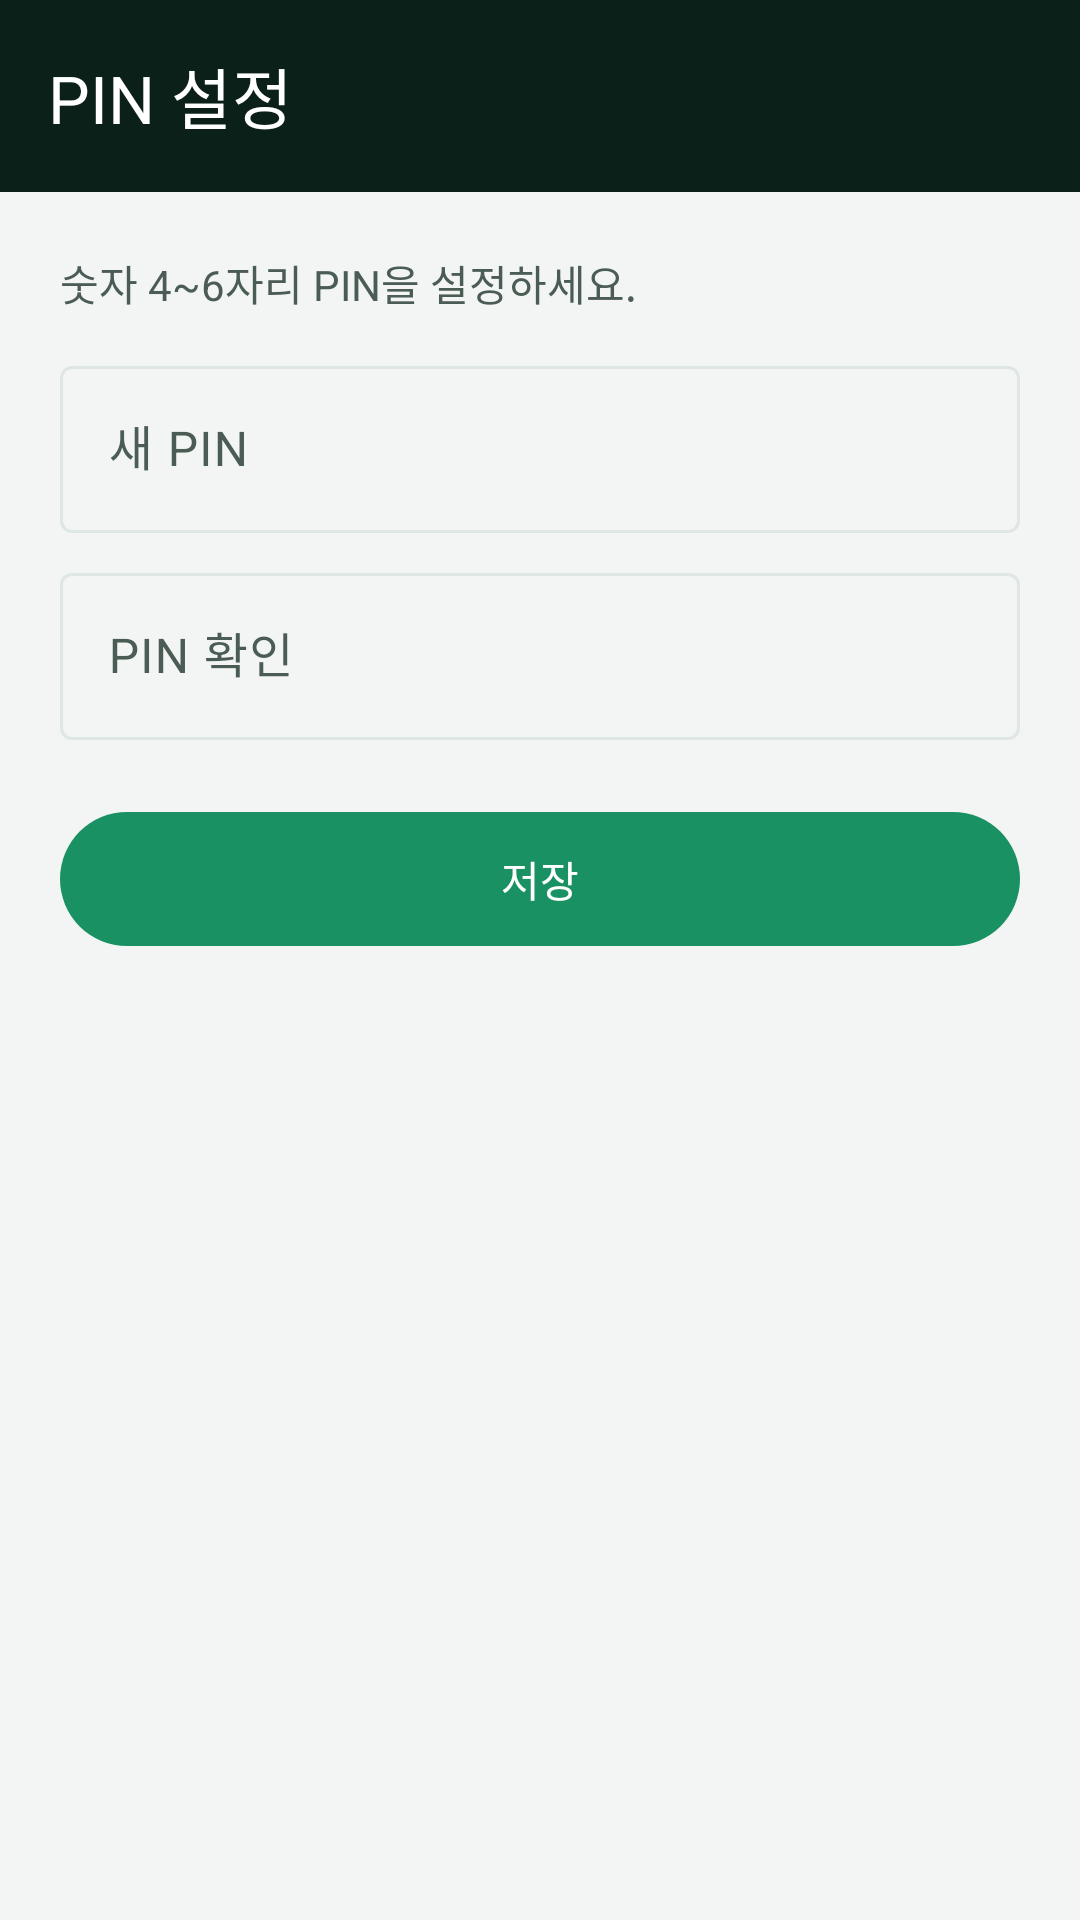

Write the Android layout XML for this screen, with the resource values it uses.
<!-- AndroidManifest.xml: application theme Theme.MyDiary -->
<!-- res/layout/activity_pin.xml -->
<?xml version="1.0" encoding="utf-8"?>
<LinearLayout xmlns:android="http://schemas.android.com/apk/res/android"
    xmlns:app="http://schemas.android.com/apk/res-auto"
    android:layout_width="match_parent"
    android:layout_height="match_parent"
    android:background="?android:attr/colorBackground"
    android:orientation="vertical">

    <com.google.android.material.appbar.MaterialToolbar
        android:id="@+id/toolbarPin"
        android:layout_width="match_parent"
        android:layout_height="?attr/actionBarSize"
        android:background="?attr/appToolbar"
        android:theme="@style/ThemeOverlay.MaterialComponents.Dark.ActionBar"
        app:title="PIN 설정"
        app:titleTextColor="@color/white" />

    <LinearLayout
        android:layout_width="match_parent"
        android:layout_height="wrap_content"
        android:orientation="vertical"
        android:padding="20dp">

        <TextView
            android:layout_width="match_parent"
            android:layout_height="wrap_content"
            android:layout_marginBottom="12dp"
            android:text="숫자 4~6자리 PIN을 설정하세요."
            android:textColor="?attr/colorOnSurfaceVariant"
            android:textSize="14sp" />

        <com.google.android.material.textfield.TextInputLayout
            android:id="@+id/tilPin"
            style="@style/Widget.Material3.TextInputLayout.OutlinedBox"
            android:layout_width="match_parent"
            android:layout_height="wrap_content"
            android:hint="새 PIN">

            <com.google.android.material.textfield.TextInputEditText
                android:id="@+id/etPin"
                android:layout_width="match_parent"
                android:layout_height="wrap_content"
                android:inputType="numberPassword"
                android:maxLength="6" />
        </com.google.android.material.textfield.TextInputLayout>

        <com.google.android.material.textfield.TextInputLayout
            android:id="@+id/tilPinConfirm"
            style="@style/Widget.Material3.TextInputLayout.OutlinedBox"
            android:layout_width="match_parent"
            android:layout_height="wrap_content"
            android:layout_marginTop="8dp"
            android:hint="PIN 확인">

            <com.google.android.material.textfield.TextInputEditText
                android:id="@+id/etPinConfirm"
                android:layout_width="match_parent"
                android:layout_height="wrap_content"
                android:inputType="numberPassword"
                android:maxLength="6" />
        </com.google.android.material.textfield.TextInputLayout>

        <com.google.android.material.button.MaterialButton
            android:id="@+id/btnSavePin"
            style="@style/Widget.Material3.Button"
            android:layout_width="match_parent"
            android:layout_height="wrap_content"
            android:layout_marginTop="20dp"
            android:paddingTop="12dp"
            android:paddingBottom="12dp"
            android:text="저장"
            app:backgroundTint="?attr/colorPrimary" />
    </LinearLayout>
</LinearLayout>
<!-- resources referenced by this layout -->
<resources>
  <color name="white">#FFFFFFFF</color>
  <style name="Theme.MyDiary" parent="Theme.EnJJoy.Green" />
  <style name="Theme.EnJJoy.Green" parent="Theme.EnJJoy.Base">
          <item name="colorPrimary">@color/pg_accent</item>
          <item name="colorOnPrimary">@color/pg_on_selected</item>
          <item name="colorPrimaryContainer">@color/pg_accent</item>
          <item name="colorOnPrimaryContainer">@color/pg_on_selected</item>
          <item name="colorSecondary">@color/pg_accent</item>
          <item name="colorOnSecondary">@color/pg_on_selected</item>
          <item name="colorSecondaryContainer">@color/pg_mood_bg</item>
          <item name="colorOnSecondaryContainer">@color/pg_toolbar</item>
          <item name="colorSurface">@color/pg_surface</item>
          <item name="colorOnSurface">@color/pg_text_primary</item>
          <item name="colorSurfaceVariant">@color/pg_section</item>
          <item name="colorOnSurfaceVariant">@color/pg_text_secondary</item>
          <item name="colorOutline">@color/pg_stroke</item>
          <item name="colorOutlineVariant">@color/pg_divider</item>
          <item name="android:colorBackground">@color/pg_bg</item>
          <item name="colorOnBackground">@color/pg_text_primary</item>
          <item name="colorControlActivated">@color/pg_accent</item>
          <item name="android:statusBarColor">@color/pg_toolbar</item>
          <item name="android:navigationBarColor">@color/pg_bg</item>
          <item name="appToolbar">@color/pg_toolbar</item>
          <item name="appTextMuted">@color/pg_text_muted</item>
          <item name="appMoodBg">@color/pg_mood_bg</item>
          <item name="appCalGrid">@color/pg_cal_grid</item>
          <item name="appTodayRing">@color/pg_today_ring</item>
          <item name="appOnBrandMuted">@color/pg_cal_outside</item>
      </style>
  <style name="Theme.EnJJoy.Base" parent="Theme.Material3.DayNight.NoActionBar">
          <item name="colorError">@color/lock_error</item>
          <item name="android:windowLightStatusBar">false</item>
      </style>
  <color name="pg_accent">#FF1A9163</color>
  <color name="pg_on_selected">#FFFFFFFF</color>
  <color name="pg_mood_bg">#FFD9EDE3</color>
  <color name="pg_toolbar">#FF0B2018</color>
  <color name="pg_surface">#FFFFFFFF</color>
  <color name="pg_text_primary">#FF0F1D18</color>
  <color name="pg_section">#FFEFF4F1</color>
  <color name="pg_text_secondary">#FF4A5C54</color>
  <color name="pg_stroke">#FFDFE7E2</color>
  <color name="pg_divider">#FFE3EAE6</color>
  <color name="pg_bg">#FFF2F5F3</color>
  <color name="pg_text_muted">#FF86958D</color>
  <color name="pg_cal_grid">#FFD3DCD7</color>
  <color name="pg_today_ring">#FF0B1512</color>
  <color name="pg_cal_outside">#FFB4C1BA</color>
  <color name="lock_error">#FFE06A5E</color>
</resources>
